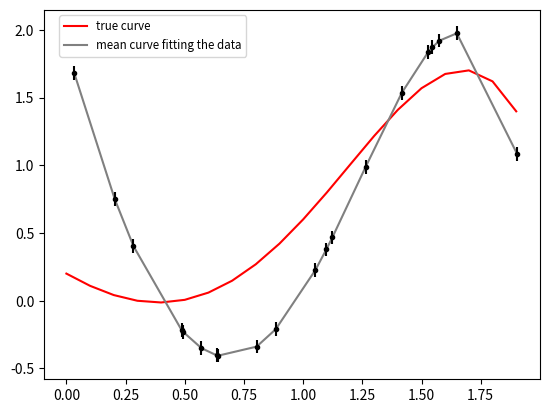

Reproduce this figure in Python. (Note: this script raises an exception after producing the figure.)
import numpy 
import matplotlib.pyplot as plt 
import random

def column(matrix, i):
    return [row[i] for row in matrix]

def print_figure(figure_name):
    
    figure_path = os.path.join(os.path.join(os.getcwd(), "figures"))
    
    if os.path.isdir(figure_path):
        plt.savefig(os.path.join(figure_path, figure_name), quality=99)
    else:
        os.mkdir(figure_path)
        plt.savefig(os.path.join(figure_path, figure_name), quality=99)
    
    return

def covariance_sigma(X, sigma2_0, sigma2_n):
    XX_transpose = numpy.dot(numpy.transpose(X), X)
    covariance_sigma = numpy.linalg.inv((1/sigma2_0)*numpy.identity(XX_transpose.__len__()) + (1/sigma2_n)*XX_transpose)
    return covariance_sigma

def bayesian_inference_mean_theta_y(X, Y, sigma2_0, sigma2_n, theta_0):
    XX_transpose = numpy.dot(numpy.transpose(X), X)
    mean = theta_0 + (1/sigma2_n)*numpy.dot(numpy.dot(covariance_sigma(X, sigma2_0, sigma2_n), numpy.transpose(X)), Y - numpy.dot(X, theta_0))
    return mean

def bayesian_inference_mean_y(X, mean_theta):
    mean = []
    for i in range(0, X.__len__()):
        res = numpy.dot(numpy.transpose(X[i]), mean_theta)
        mean.append(res)       
    return mean

def bayesian_inference_variance_y(X, sigma2_0, sigma2_n):
    variance = []
    XX_transpose = numpy.dot(numpy.transpose(X), X)
    for i in range(0, X.__len__()):
        term = numpy.linalg.inv(sigma2_n*numpy.identity(XX_transpose.__len__()) + sigma2_0*XX_transpose)
        res = sigma2_n + sigma2_n*sigma2_0*sigma2_n*numpy.dot(numpy.dot(numpy.transpose(X[i]), term), X[i])
        variance.append(res)       
    return variance


def exercise1_5(Ns, sigma2_0_list, sigma2_n, theta_0, theta_true):
    
    iterations = 0
    
    for i in range(0, Ns.__len__()):
        
        N = Ns[i]
        
        N_points = numpy.arange(0, 2, 2/float(N))
        
        X_true = []
        for z in range(0, N):
            x = N_points[z]
            X_true.append([1, x, x**2, x**3, x**4, x**5])
            
        Y_true = numpy.dot(X_true, theta_true)
        
        X = []
        for z in range(0, N):
            x = random.uniform(0, 2)
            X.append([1, x, x**2, x**3, x**4, x**5])
            
        X.sort()
        

        Y = numpy.dot(X, theta_true) + numpy.random.normal(0, sigma2_n, X.__len__())
        
        for j in range(0, sigma2_0_list.__len__()):
            
            sigma2_0 = sigma2_0_list[j]
         
            mean_theta = bayesian_inference_mean_theta_y(X, Y, sigma2_0, sigma2_n, theta_0)
            
            mean_y = bayesian_inference_mean_y(X, mean_theta)
            variance_y = bayesian_inference_variance_y(X, sigma2_0, sigma2_n)
                
            plt.plot(N_points, Y_true, label='true curve', color='red')
                    
            plt.plot(column(X, 1), mean_y, label='mean curve fitting the data', color='grey')
            plt.errorbar(column(X, 1), mean_y, yerr=variance_y, fmt='.k')
            
            plt.legend(bbox_to_anchor=(0.42, 1.0), fontsize='small')
        
            print_figure("exercise1_5_" + chr(ord('`') + (iterations + 1)))
            
            iterations = iterations + 1

            plt.show()
    


exercise1_5([20, 500], [0.1, 2], 0.05, [0, -10.54, 0.465, 0.0087, -0.093, -0.004], [0.2, -1, 0.9, 0.7, 0, -0.2])


